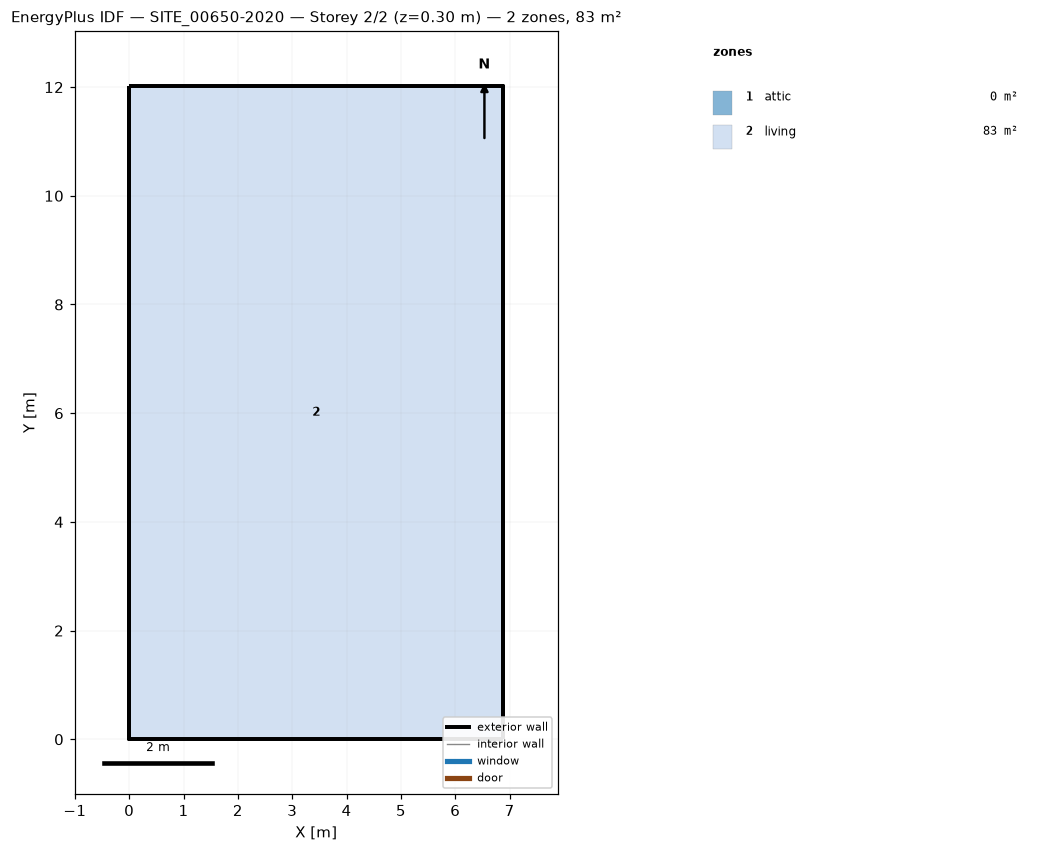
=== STOREY PLAN SPEC (per zone: floor XY polygon, exterior-wall plan segments, windows/doors) ===
zone 1: attic  (0.0 m²)
  exterior wall: (6.88, 0.00) – (6.88, 12.03) – (6.88, 6.01)  [18.0 m]
  exterior wall: (0.00, 12.03) – (0.00, 0.00) – (0.00, 6.01)  [18.0 m]
zone 2: living  (82.8 m²)
  floor: (0.00, 0.00) (0.00, 12.03) (6.88, 12.03) (6.88, 0.00)
  exterior wall: (0.00, 0.00) – (6.88, 0.00)  [6.9 m]
  exterior wall: (6.88, 0.00) – (6.88, 12.03)  [12.0 m]
  exterior wall: (6.88, 12.03) – (0.00, 12.03)  [6.9 m]
  exterior wall: (0.00, 12.03) – (0.00, 0.00)  [12.0 m]

=== DERIVED (storey summary) ===
Building: SITE_00650-2020
Storey: 2 of 2  (floor level z = 0.30 m)
Storey gross floor area: 82.8 m²
Zones on this storey: 2
  - attic: floor 0.0 m²; exterior wall 36.1 m (24.1 m²); WWR 0.0%
  - living: floor 82.8 m²; exterior wall 37.8 m (110.8 m²); WWR 0.0%
Zone adjacency: (none detected)